Image classification data set "resized_datasets" (1101712/Potato-Diseases-Detector on GitHub). Class labels (6): black scurf, blackleg, common scab, dry rot, healthy potatoes, pink rot.

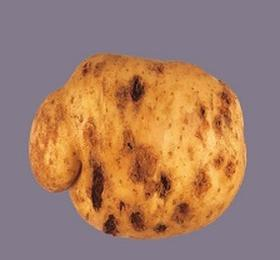
Label: common scab

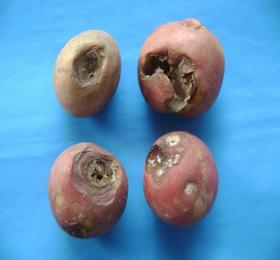
Label: dry rot

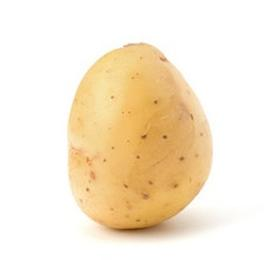
Label: healthy potatoes

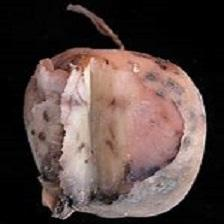
Label: pink rot

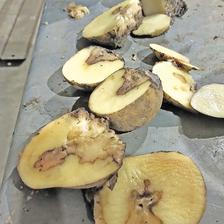
Label: blackleg

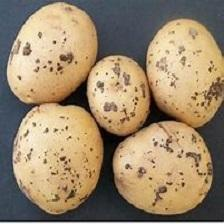
Label: black scurf
